Labelled photos from "DatasetTumoresCerebrales", an image-classification folder in alvarotravieso/brain-tumor-classifier. The possible labels are: glioma, meningioma, pituitary tumor.

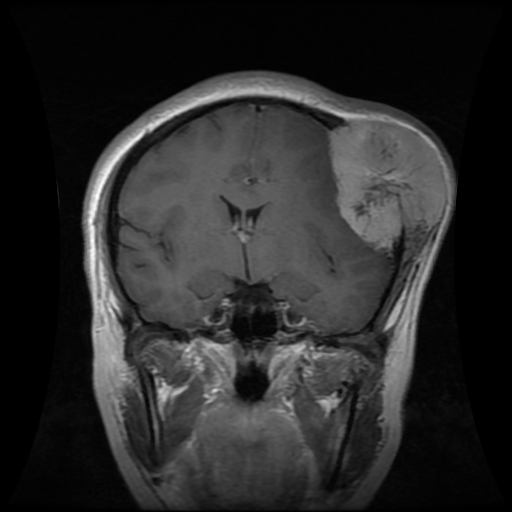
Label: meningioma

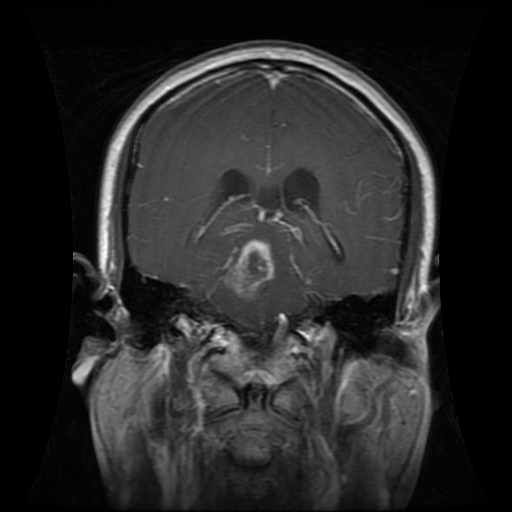
Label: glioma

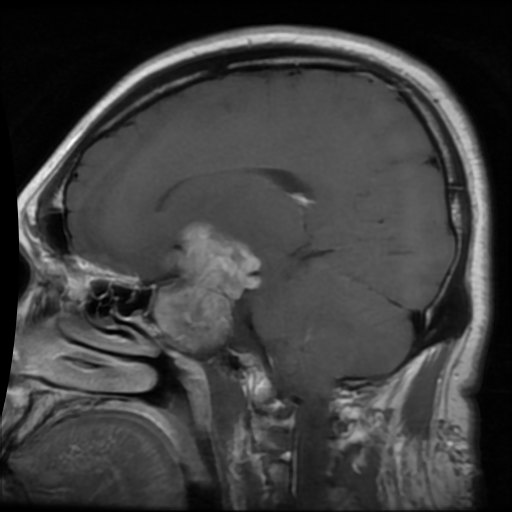
Label: pituitary tumor

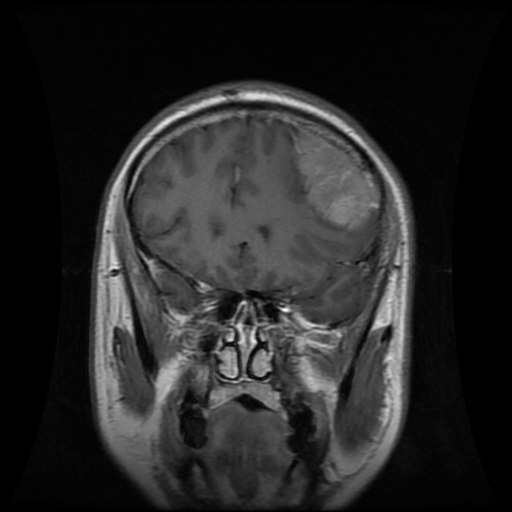
Label: meningioma

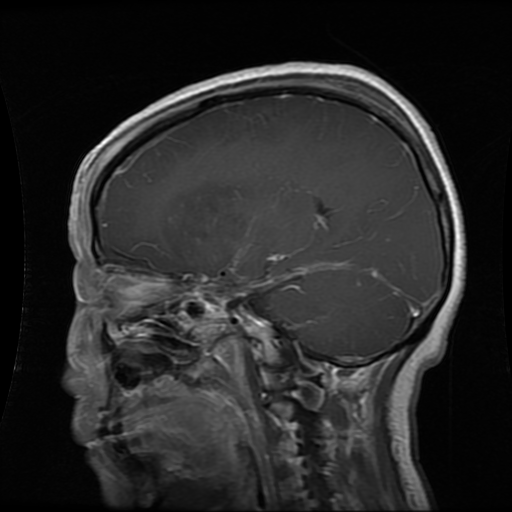
Label: glioma

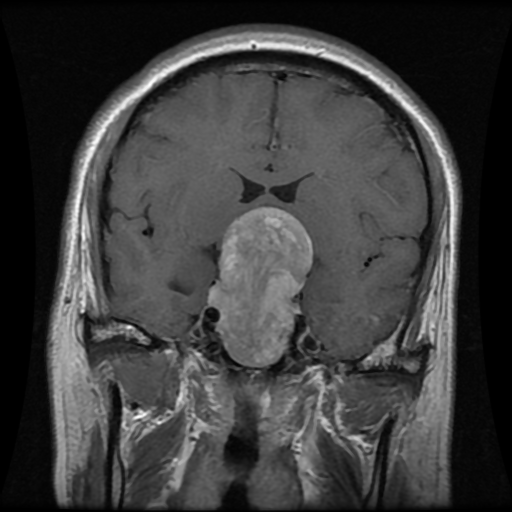
Label: pituitary tumor
